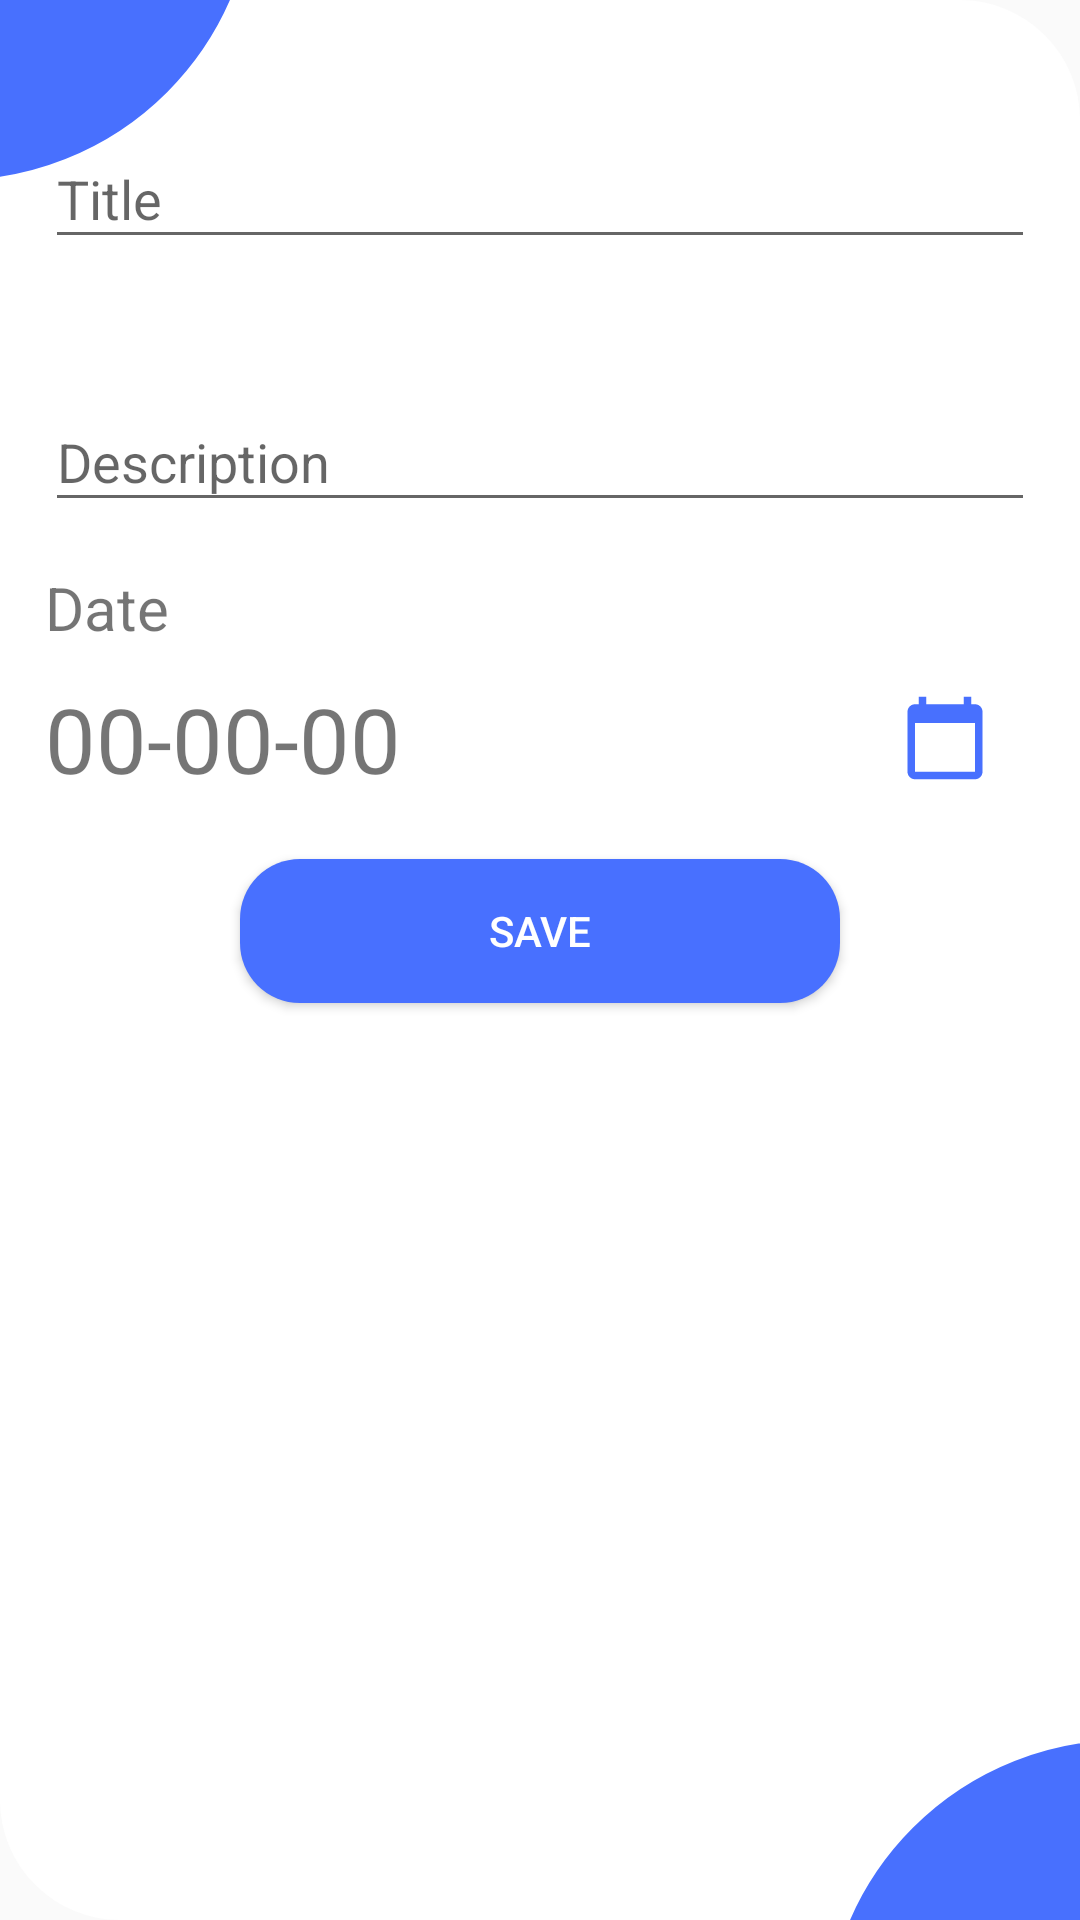

This screen was rendered from an Android layout file. Write that file and the resources it references.
<!-- AndroidManifest.xml: application theme AppTheme -->
<!-- res/layout/activity_edit_task.xml -->
<?xml version="1.0" encoding="utf-8"?>
<androidx.constraintlayout.widget.ConstraintLayout xmlns:android="http://schemas.android.com/apk/res/android"
    xmlns:app="http://schemas.android.com/apk/res-auto"
    xmlns:tools="http://schemas.android.com/tools"
    android:layout_width="match_parent"
    android:layout_height="match_parent"
    android:background="@drawable/addtaskbg"
    tools:context=".EditTask">

    <LinearLayout
        android:layout_width="wrap_content"
        android:layout_height="wrap_content"
        android:background="@drawable/circle"
        android:translationX="-115dp"
        android:translationY="-140dp"
        app:layout_constraintTop_toTopOf="parent"
        app:layout_constraintLeft_toLeftOf="parent"/>

    <androidx.constraintlayout.widget.ConstraintLayout
        android:layout_width="match_parent"
        android:layout_height="match_parent"
        android:padding="15dp"
        app:layout_constraintBottom_toBottomOf="parent"
        app:layout_constraintEnd_toEndOf="parent"
        app:layout_constraintStart_toStartOf="parent"
        app:layout_constraintTop_toTopOf="parent"
        >

        <ImageView
            android:id="@+id/backBtn"
            android:layout_width="wrap_content"
            android:layout_height="wrap_content"
            android:layout_marginTop="20dp"
            android:contentDescription="@string/todo"
            android:padding="2dp"
            android:src="@drawable/ic_baseline_chevron_left_24"
            app:layout_constraintLeft_toLeftOf="parent"
            />

        <com.google.android.material.textfield.TextInputLayout
            android:id="@+id/titleLay"
            android:layout_width="match_parent"
            android:layout_height="wrap_content"
            android:layout_marginTop="15dp"
            android:hint="@string/title"
            app:errorEnabled="true"
            app:layout_constraintTop_toBottomOf="@id/backBtn">

            <com.google.android.material.textfield.TextInputEditText
                android:id="@+id/titleField"
                android:layout_width="match_parent"
                android:layout_height="wrap_content"
                />
        </com.google.android.material.textfield.TextInputLayout>

        <com.google.android.material.textfield.TextInputLayout
            android:id="@+id/description"
            android:layout_width="match_parent"
            android:layout_height="wrap_content"
            android:hint="@string/description"
            android:layout_marginTop="15dp"
            app:layout_constraintTop_toBottomOf="@id/titleLay"
            >

            <com.google.android.material.textfield.TextInputEditText
                android:id="@+id/descriptionField"
                android:layout_width="match_parent"
                android:layout_height="wrap_content"
                />
        </com.google.android.material.textfield.TextInputLayout>

        
        
        
        
        
        
        
        
        
        <TextView
            android:id="@+id/datetxt"
            android:layout_width="wrap_content"
            android:layout_height="wrap_content"
            android:text="Date"
            android:layout_marginTop="15dp"
            android:textSize="20sp"
            app:layout_constraintTop_toBottomOf="@id/description"
            />

        <TextView
            android:id="@+id/displayDate"
            android:layout_width="match_parent"
            android:layout_height="wrap_content"
            android:layout_marginTop="10dp"
            android:text="00-00-00"
            android:textSize="30sp"
            app:layout_constraintTop_toBottomOf="@id/datetxt"
            />

        <ImageView
            android:id="@+id/datePicker_icon"
            android:layout_width="30dp"
            android:layout_height="30dp"
            android:layout_marginTop="15dp"
            android:layout_marginRight="15dp"
            app:layout_constraintRight_toRightOf="@id/displayDate"
            app:layout_constraintTop_toBottomOf="@id/datetxt"
            android:src="@drawable/ic_baseline_calendar_today_24"/>
        

        
        
        
        
        
        
        
        
        
        
        
        

        <Button
            android:id="@+id/saveBtn"
            android:layout_width="200dp"
            android:layout_height="wrap_content"
            android:layout_marginTop="20dp"
            android:background="@drawable/border_radius"
            android:text="@string/save"
            app:layout_constraintLeft_toLeftOf="parent"
            app:layout_constraintRight_toRightOf="parent"
            app:layout_constraintTop_toBottomOf="@id/displayDate"
            android:drawableStart="@drawable/ic_add_black_24dp"
            android:paddingStart="50dp"
            android:paddingEnd="50dp"
            android:textColor="@color/white"/>
    </androidx.constraintlayout.widget.ConstraintLayout>

    <LinearLayout
        android:layout_width="wrap_content"
        android:layout_height="wrap_content"
        android:background="@drawable/circle"
        android:translationX="115dp"
        android:translationY="140dp"
        app:layout_constraintBottom_toBottomOf="parent"
        app:layout_constraintRight_toRightOf="parent"/>
</androidx.constraintlayout.widget.ConstraintLayout>
<!-- resources referenced by this layout -->
<resources>
  <color name="white">#ffffff</color>
  <!-- drawable addtaskbg (drawable) -->
  <?xml version="1.0" encoding="utf-8"?>
  <shape xmlns:android="http://schemas.android.com/apk/res/android">
      <corners android:topRightRadius="40dp" android:bottomLeftRadius="40dp" />
          <solid android:color="#fff" />
  
  
  </shape>
  <!-- drawable border_radius (drawable) -->
  <?xml version="1.0" encoding="utf-8"?>
  <shape xmlns:android="http://schemas.android.com/apk/res/android">
  	<solid android:color="#4870ff"/>
  	<corners android:radius="20dp"/>
  </shape>
  <!-- drawable circle (drawable) -->
  <?xml version="1.0" encoding="utf-8"?>
  <shape xmlns:android="http://schemas.android.com/apk/res/android"
      android:shape="oval">
      <size android:height="200dp"
          android:width="200dp"/>
      <stroke
          android:width="0.5dp"
          android:color="#4870ff" />
      <solid android:color="#4870fe" />
  </shape>
  <!-- drawable ic_baseline_calendar_today_24 (drawable) -->
  <vector android:height="20dp" android:tint="#4870FE"
      android:viewportHeight="24" android:viewportWidth="24"
      android:width="20dp" xmlns:android="http://schemas.android.com/apk/res/android">
      <path android:fillColor="@android:color/white" android:pathData="M20,3h-1L19,1h-2v2L7,3L7,1L5,1v2L4,3c-1.1,0 -2,0.9 -2,2v16c0,1.1 0.9,2 2,2h16c1.1,0 2,-0.9 2,-2L22,5c0,-1.1 -0.9,-2 -2,-2zM20,21L4,21L4,8h16v13z"/>
  </vector>
  <string name="description">Description</string>
  <string name="save">Save</string>
  <string name="title">Title</string>
  <string name="todo">TODO</string>
  <style name="AppTheme" parent="Theme.AppCompat.Light.NoActionBar">
  		
  		<item name="colorPrimary">@color/colorPrimary</item>
  		<item name="colorPrimaryDark">@color/colorPrimaryDark</item>
  		<item name="colorAccent">@color/colorAccent</item>
  	</style>
  <color name="colorPrimary">#6200EE</color>
  <color name="colorPrimaryDark">#3700B3</color>
  <color name="colorAccent">#4870ff</color>
</resources>
